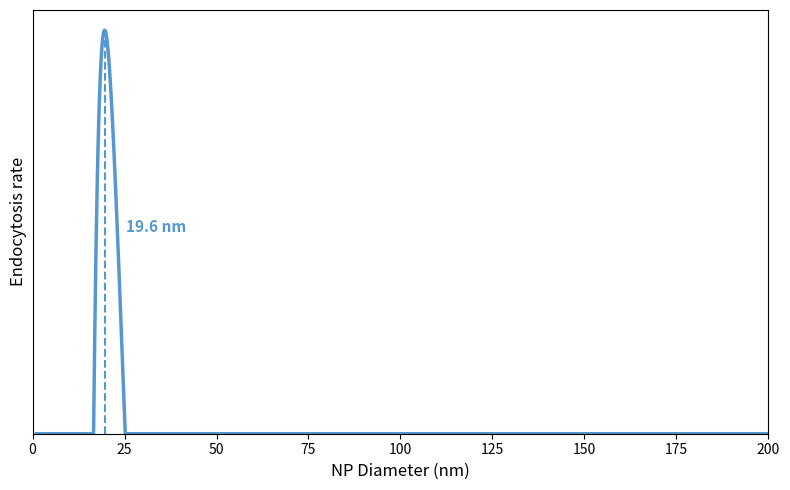
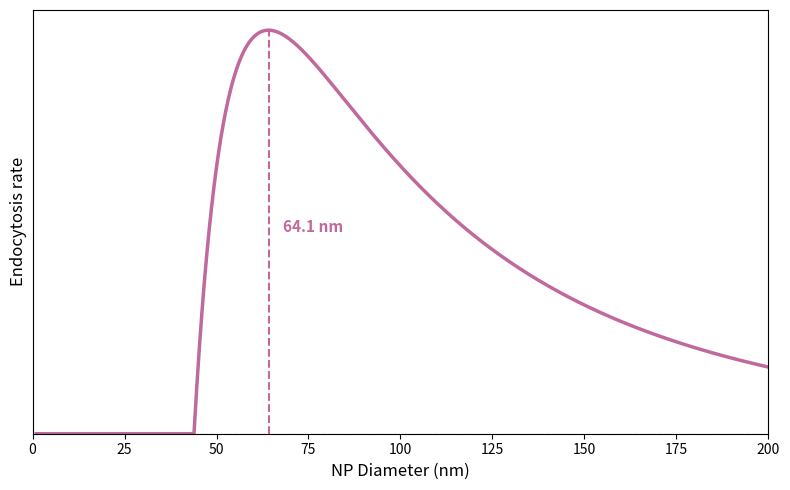

Source code (Python) for these figures, in order:
import numpy as np
import matplotlib.pyplot as plt

# 参数
Rw = 48.6
Dw = 2 * Rw
D = np.linspace(1, 200, 5000)
X = D / Dw

# ===================== CIE 计算 =====================
mbo_cie = -0.1
a_cie = Rw * mbo_cie
y_cie = (X**2 - (1 + a_cie * X)**2) / X**3
y_cie[y_cie < 0] = 0
# 归一化到 1
y_cie_norm = y_cie / np.max(y_cie)
# 找峰值
idx_max_cie = np.argmax(y_cie_norm)
D_max_cie = D[idx_max_cie]
y_max_cie = y_cie_norm[idx_max_cie]

# ===================== CME 计算 =====================
mbo_cme = -0.025
a_cme = Rw * mbo_cme
y_cme = (X**2 - (1 + a_cme * X)**2) / X**3
y_cme[y_cme < 0] = 0
# 归一化到 1
y_cme_norm = y_cme / np.max(y_cme)
# 找峰值
idx_max_cme = np.argmax(y_cme_norm)
D_max_cme = D[idx_max_cme]
y_max_cme = y_cme_norm[idx_max_cme]

# ===================== 绘图：CIE =====================
plt.figure(figsize=(8, 5))
color_cie = '#5797D0'

plt.plot(D, y_cie_norm, color=color_cie, linewidth=2.5)
# 峰值垂线
plt.plot([D_max_cie, D_max_cie], [0, y_max_cie], color=color_cie, linestyle='--', linewidth=1.5)
# 峰值标注
plt.text(D_max_cie + 14, y_max_cie*0.5, f'{D_max_cie:.1f} nm',
         color=color_cie, ha='center', fontsize=11, weight='bold')

# 0 刻度线
plt.axhline(0, color='gray', linestyle='--', linewidth=0.8)

# 坐标轴设置
plt.xlabel('NP Diameter (nm)', fontsize=12)
plt.ylabel('Endocytosis rate', fontsize=12)
plt.xlim(0, 200)
plt.ylim(0, 1.05)  # 归一化后上限 1
plt.yticks([])     # 不显示 y 轴数字
plt.grid(False)    # 关闭网格
plt.tight_layout()

# ===================== 绘图：CME =====================
plt.figure(figsize=(8, 5))
color_cme = '#BF699D'

plt.plot(D, y_cme_norm, color=color_cme, linewidth=2.5)
# 峰值垂线
plt.plot([D_max_cme, D_max_cme], [0, y_max_cme], color=color_cme, linestyle='--', linewidth=1.5)
# 峰值标注
plt.text(D_max_cme + 12, y_max_cme*0.5, f'{D_max_cme:.1f} nm',
         color=color_cme, ha='center', fontsize=11, weight='bold')

# 0 刻度线
plt.axhline(0, color='gray', linestyle='--', linewidth=0.8)

# 坐标轴设置
plt.xlabel('NP Diameter (nm)', fontsize=12)
plt.ylabel('Endocytosis rate', fontsize=12)
plt.xlim(0, 200)
plt.ylim(0, 1.05)
plt.yticks([])
plt.grid(False)
plt.tight_layout()

# 显示所有图
plt.show()

# 输出数值
print(f"CIE 峰值直径 = {D_max_cie:.1f} nm")
print(f"CME 峰值直径 = {D_max_cme:.1f} nm")
